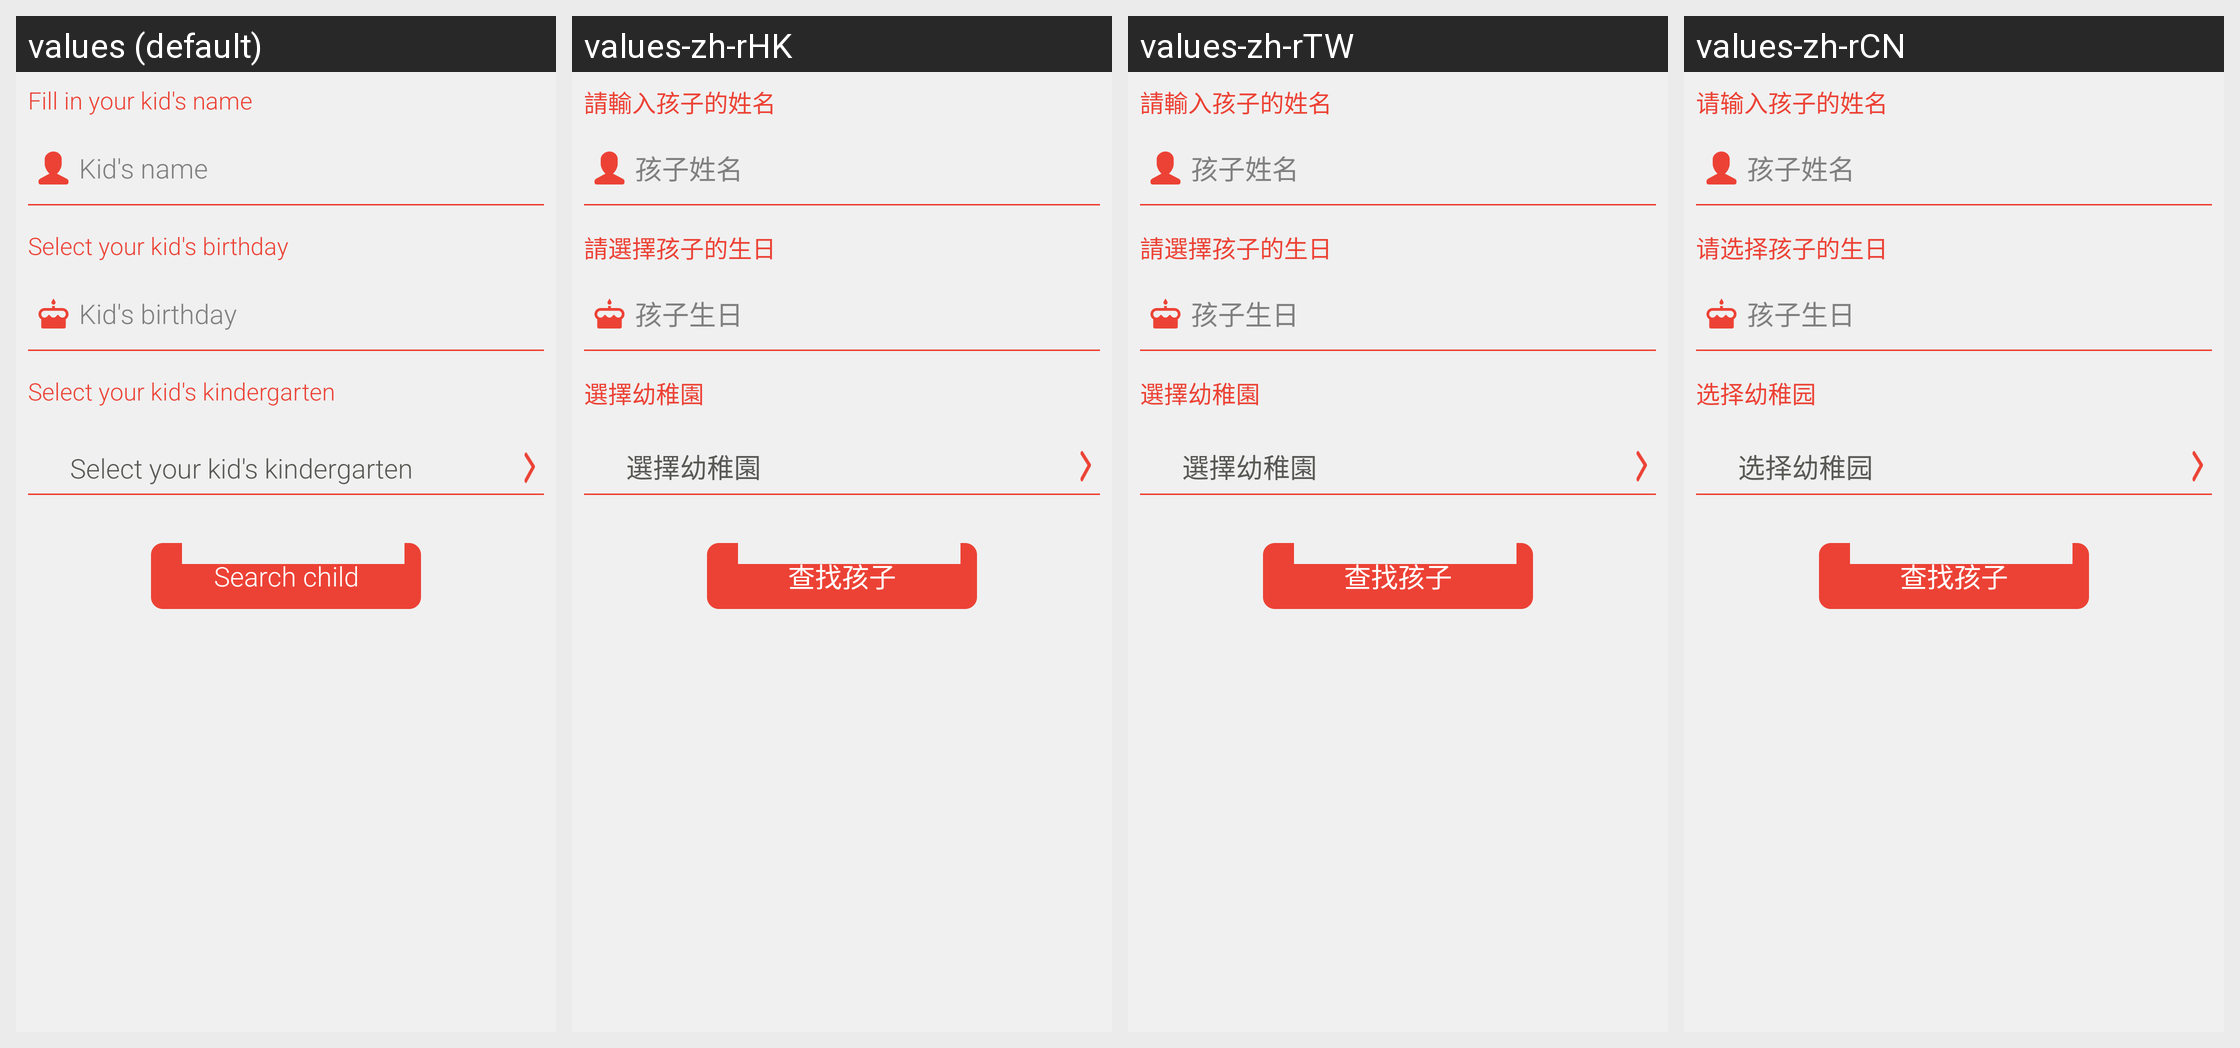

The same Android screen rendered under several of its app's locales, left to right. List the strings drawn on it with the default value and each locale's translation.
Android screen res/layout/activity_child_information_matching.xml rendered under 4 locales, left to right: values (default), values-zh-rHK, values-zh-rTW, values-zh-rCN. Device: Nexus 5 (rendered at 1080×1920; each locale shown at half size, 540×960, under a caption strip naming it); theme CustomActionBarTheme.
Strings drawn on this screen, with the default value and each locale's value (text and hints the layout hard-codes, and strings that could not be matched under every locale, appear in the picture but are not listed):

text_fill_kid_name
  values: Fill in your kid's name
  values-zh-rHK: 請輸入孩子的姓名
  values-zh-rTW: 請輸入孩子的姓名
  values-zh-rCN: 请输入孩子的姓名

text_kid_name
  values: Kid's name
  values-zh-rHK: 孩子姓名
  values-zh-rTW: 孩子姓名
  values-zh-rCN: 孩子姓名

text_select_kid_birthday
  values: Select your kid's birthday
  values-zh-rHK: 請選擇孩子的生日
  values-zh-rTW: 請選擇孩子的生日
  values-zh-rCN: 请选择孩子的生日

text_kid_birthday
  values: Kid's birthday
  values-zh-rHK: 孩子生日
  values-zh-rTW: 孩子生日
  values-zh-rCN: 孩子生日

text_select_kid_kindergarten
  values: Select your kid's kindergarten
  values-zh-rHK: 選擇幼稚園
  values-zh-rTW: 選擇幼稚園
  values-zh-rCN: 选择幼稚园

btn_search_child
  values: Search child
  values-zh-rHK: 查找孩子
  values-zh-rTW: 查找孩子
  values-zh-rCN: 查找孩子
